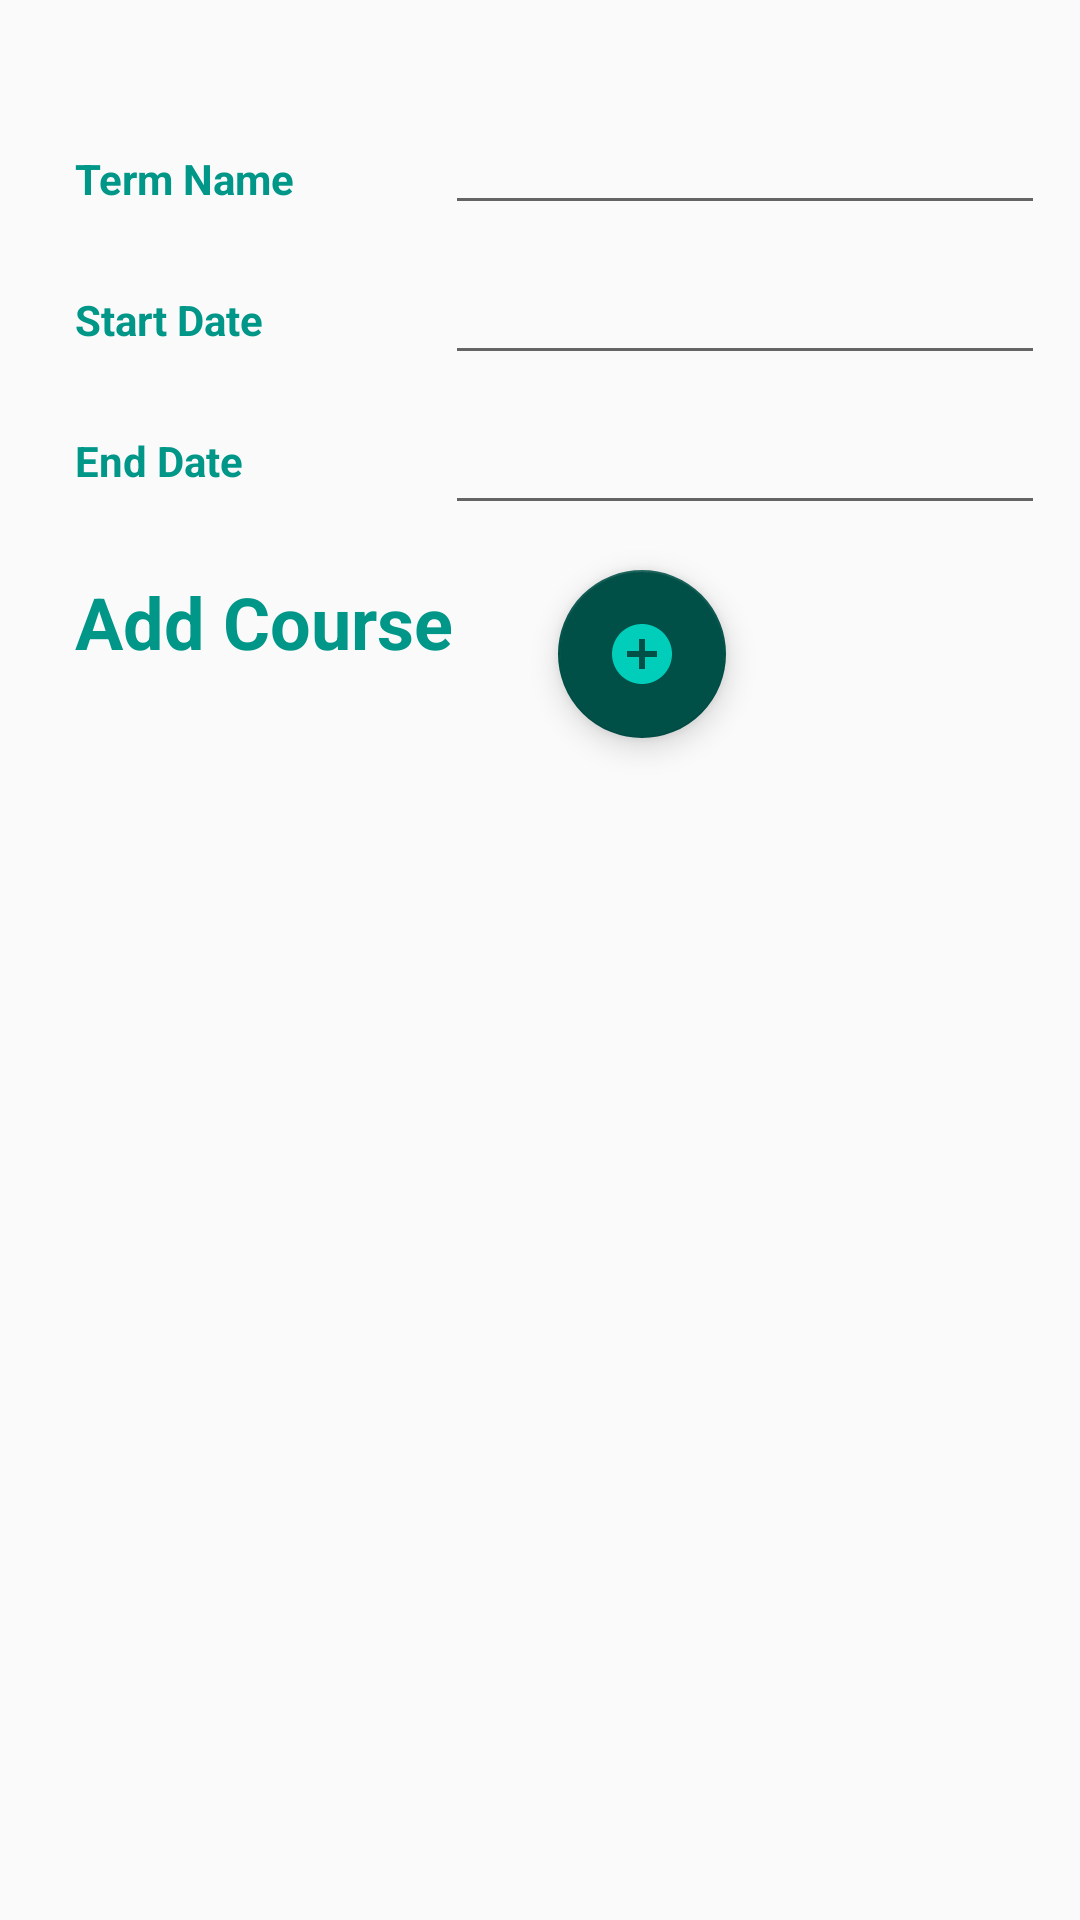

Write the Android layout XML for this screen, with the resource values it uses.
<!-- AndroidManifest.xml: application theme AppTheme -->
<!-- res/layout/content_terms_details.xml -->
<?xml version="1.0" encoding="utf-8"?>
<ScrollView xmlns:android="http://schemas.android.com/apk/res/android"
    xmlns:app="http://schemas.android.com/apk/res-auto"
    xmlns:tools="http://schemas.android.com/tools"
    android:layout_width="match_parent"
    android:layout_height="match_parent"
    app:layout_behavior="@string/appbar_scrolling_view_behavior">

    <androidx.constraintlayout.widget.ConstraintLayout
        android:layout_width="match_parent"
        android:layout_height="wrap_content">

        <TextView
            android:id="@+id/textView3"
            android:layout_width="wrap_content"
            android:layout_height="wrap_content"
            android:layout_marginStart="25dp"
            android:layout_marginTop="50dp"
            android:text="@string/term_name"
            android:textColor="#009688"
            android:textStyle="bold"
            app:layout_constraintStart_toStartOf="parent"
            app:layout_constraintTop_toTopOf="parent" />

        <TextView
            android:id="@+id/textView7"
            android:layout_width="wrap_content"
            android:layout_height="wrap_content"
            android:layout_marginStart="25dp"
            android:layout_marginTop="28dp"
            android:text="@string/start_date_only"
            android:textColor="#009688"
            android:textStyle="bold"
            app:layout_constraintStart_toStartOf="parent"
            app:layout_constraintTop_toBottomOf="@+id/textView3" />

        <TextView
            android:id="@+id/textView8"
            android:layout_width="wrap_content"
            android:layout_height="wrap_content"
            android:layout_marginStart="25dp"
            android:layout_marginTop="28dp"
            android:text="@string/end_date_only"
            android:textColor="#009688"
            android:textStyle="bold"
            app:layout_constraintStart_toStartOf="parent"
            app:layout_constraintTop_toBottomOf="@+id/textView7" />

        <EditText
            android:id="@+id/textView9"
            android:layout_width="200dp"
            android:layout_height="50dp"
            android:layout_marginStart="50dp"
            android:layout_marginTop="25dp"
            android:editable="false"
            android:textColor="#000000"
            android:textStyle="bold"
            app:layout_constraintStart_toEndOf="@+id/textView3"
            app:layout_constraintTop_toTopOf="parent" />

        <EditText
            android:id="@+id/textView10"
            android:layout_width="200dp"
            android:layout_height="50dp"
            android:editable="false"
            android:textColor="#000000"
            android:textStyle="bold"
            app:layout_constraintEnd_toEndOf="@+id/textView9"
            app:layout_constraintStart_toStartOf="@+id/textView9"
            app:layout_constraintTop_toBottomOf="@+id/textView9" />

        <EditText
            android:id="@+id/textView11"
            android:layout_width="200dp"
            android:layout_height="50dp"
            android:editable="false"
            android:textColor="#000000"
            android:textStyle="bold"
            app:layout_constraintEnd_toEndOf="@+id/textView10"
            app:layout_constraintStart_toStartOf="@+id/textView10"
            app:layout_constraintTop_toBottomOf="@+id/textView10" />

        <TextView
            android:id="@+id/textView16"
            android:layout_width="wrap_content"
            android:layout_height="wrap_content"
            android:layout_marginStart="25dp"
            android:layout_marginTop="28dp"
            android:text="@string/add_course"
            android:textColor="#009688"
            android:textSize="24sp"
            android:textStyle="bold"
            app:layout_constraintStart_toStartOf="parent"
            app:layout_constraintTop_toBottomOf="@+id/textView8" />

        <com.google.android.material.floatingactionbutton.FloatingActionButton
            android:id="@+id/cFAB"
            android:layout_width="wrap_content"
            android:layout_height="wrap_content"
            android:layout_marginStart="35dp"
            android:layout_marginTop="15dp"
            android:clickable="true"
            app:backgroundTint="@color/colorPrimaryDark"
            app:layout_constraintStart_toEndOf="@+id/textView16"
            app:layout_constraintTop_toBottomOf="@+id/textView11"
            app:srcCompat="@drawable/ic_baseline_add_circle_24" />

        <androidx.recyclerview.widget.RecyclerView
            android:id="@+id/termsRV"
            android:layout_width="300dp"
            android:layout_height="300dp"
            android:layout_marginStart="25dp"
            android:layout_marginTop="28dp"
            app:layout_constraintStart_toStartOf="parent"
            app:layout_constraintTop_toBottomOf="@+id/textView16" />

    </androidx.constraintlayout.widget.ConstraintLayout>
</ScrollView>
<!-- resources referenced by this layout -->
<resources>
  <color name="colorPrimaryDark">#005048</color>
  <!-- drawable ic_baseline_add_circle_24 (drawable) -->
  <vector android:height="24dp" android:tint="#00CEBB"
      android:viewportHeight="24" android:viewportWidth="24"
      android:width="24dp" xmlns:android="http://schemas.android.com/apk/res/android">
      <path android:fillColor="@android:color/white" android:pathData="M12,2C6.48,2 2,6.48 2,12s4.48,10 10,10 10,-4.48 10,-10S17.52,2 12,2zM17,13h-4v4h-2v-4L7,13v-2h4L11,7h2v4h4v2z"/>
  </vector>
  <string name="add_course">Add Course</string>
  <string name="end_date_only">End Date</string>
  <string name="start_date_only">Start Date</string>
  <string name="term_name">Term Name</string>
  <style name="AppTheme" parent="Theme.AppCompat.Light.DarkActionBar">
          
          <item name="colorPrimary">@color/colorPrimary</item>
          <item name="colorPrimaryDark">@color/colorPrimaryDark</item>
          <item name="colorAccent">@color/colorAccent</item>
          <item name="android:textColorPrimary">@color/colorPrimaryText</item>
      </style>
  <color name="colorPrimary">#009688</color>
  <color name="colorAccent">#FF6838</color>
  <color name="colorPrimaryText">#E3E3E3</color>
</resources>
